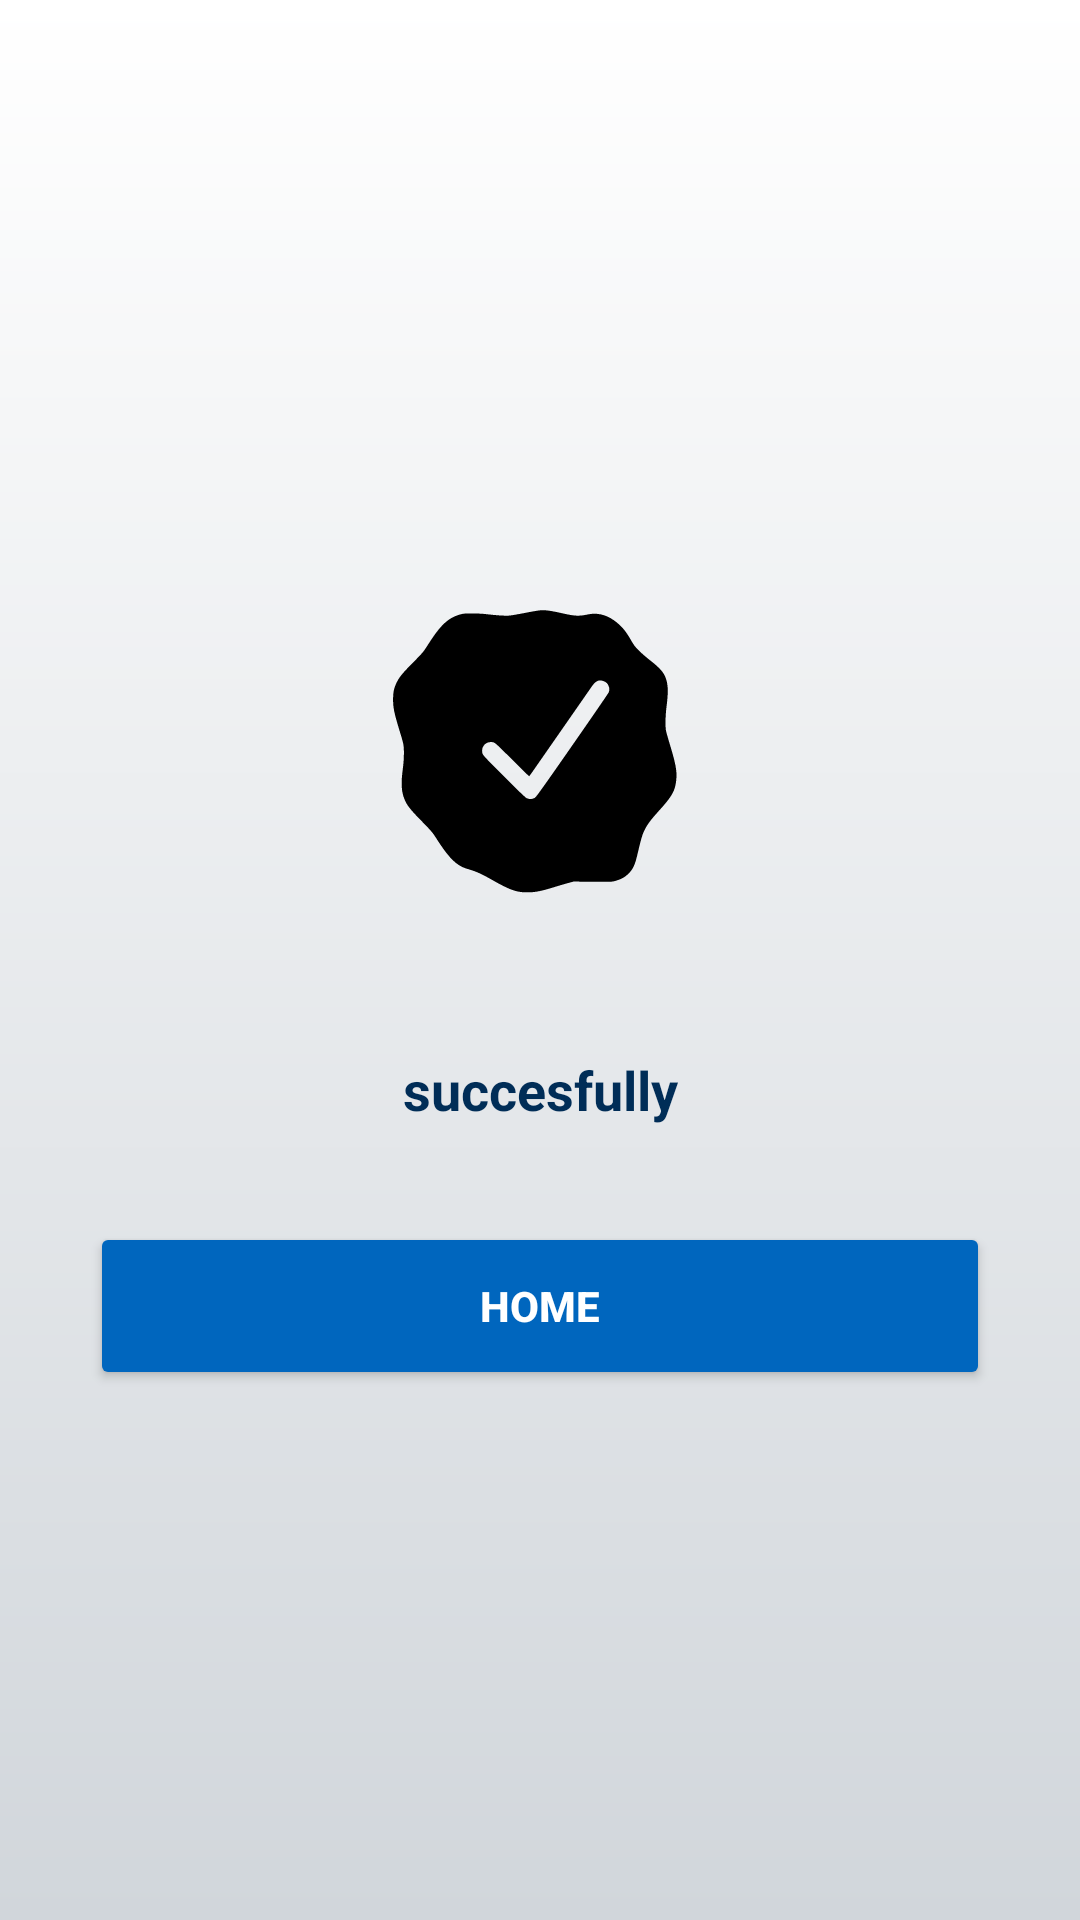

Produce the Android XML layout that renders to this screen, including the resource entries it uses.
<!-- AndroidManifest.xml: application theme Theme.Labpc -->
<!-- res/layout/activity_success.xml -->
<?xml version="1.0" encoding="utf-8"?>
<androidx.constraintlayout.widget.ConstraintLayout
    xmlns:android="http://schemas.android.com/apk/res/android"
    xmlns:app="http://schemas.android.com/apk/res-auto"
    android:layout_width="match_parent"
    android:layout_height="match_parent"
    android:background="@drawable/bg_success_gradient"
    android:padding="30dp">

    <ImageView
        android:id="@+id/ivCheck"
        android:layout_width="150dp"
        android:layout_height="150dp"
        android:src="@drawable/ic_success"
        app:tint="#000000"
        app:layout_constraintBottom_toTopOf="@+id/tvSuccess"
        app:layout_constraintEnd_toEndOf="parent"
        app:layout_constraintStart_toStartOf="parent"
        app:layout_constraintTop_toTopOf="parent"
        app:layout_constraintVertical_chainStyle="packed" />

    <TextView
        android:id="@+id/tvSuccess"
        android:layout_width="wrap_content"
        android:layout_height="wrap_content"
        android:layout_marginTop="24dp"
        android:text="succesfully"
        android:textColor="#002D57"
        android:textSize="18sp"
        android:textStyle="bold"
        app:layout_constraintBottom_toTopOf="@+id/btnHome"
        app:layout_constraintEnd_toEndOf="parent"
        app:layout_constraintStart_toStartOf="parent"
        app:layout_constraintTop_toBottomOf="@+id/ivCheck" />

    <Button
        android:id="@+id/btnHome"
        android:layout_width="match_parent"
        android:layout_height="56dp"
        android:layout_marginTop="32dp"
        android:backgroundTint="#0066BE"
        android:text="HOME"
        android:textColor="#FFFFFF"
        android:textStyle="bold"
        app:cornerRadius="12dp"
        app:layout_constraintBottom_toBottomOf="parent"
        app:layout_constraintTop_toBottomOf="@+id/tvSuccess" />

</androidx.constraintlayout.widget.ConstraintLayout>
<!-- resources referenced by this layout -->
<resources>
  <!-- drawable bg_success_gradient (drawable) -->
  <?xml version="1.0" encoding="utf-8"?>
  <shape xmlns:android="http://schemas.android.com/apk/res/android">
      <gradient
          android:angle="270"
          android:endColor="#D1D6DB"
          android:startColor="#FFFFFF"
          android:type="linear" />
  </shape>
  <!-- drawable ic_success (drawable) -->
  <vector xmlns:android="http://schemas.android.com/apk/res/android"
      android:width="1024dp"
      android:height="1024dp"
      android:viewportWidth="1024"
      android:viewportHeight="1024">
    <path
        android:pathData="M480,186c-16.2,3.2 -33.3,6.1 -38,6.5 -9.1,0.8 -28.4,-0.5 -51.5,-3.2 -8.9,-1.1 -21.1,-1.7 -33.5,-1.7 -18.1,0.1 -20.1,0.3 -28.3,2.8 -26.5,8 -43.3,24 -70.8,67.1 -11.5,18.1 -11.8,18.5 -35.5,42.5 -23.6,23.9 -30.5,32.4 -36.4,44.4 -6.3,12.7 -8.2,21.6 -8.3,38.1 -0.1,20 2.3,31.3 16.2,77 2.9,9.3 6,20.1 6.8,24 2.4,10.3 2.1,34.8 -0.6,55.5 -4.6,34.3 -3.8,52.5 3,70.2 5.5,14.3 13,24 39.4,50.8 21.1,21.6 24.9,26 31.5,36.3 26.1,41.1 41.6,58.5 60.7,68.1 2.8,1.4 10,4 16,5.7 17.1,5.1 28.3,10.2 53.3,24.4 39.2,22.3 54.7,27.8 78.5,27.8 19.1,-0 32.3,-2.6 67,-13.5 8.8,-2.7 21.2,-6.3 27.5,-8l11.5,-3.1 23,0.3c12.7,0.2 32.5,0.3 44,0.3 20,-0 21.4,-0.1 30,-2.7 12.7,-3.9 19.9,-8 28.1,-16.1 9.4,-9.3 14.1,-18.9 18.9,-38.6 1.9,-7.9 5.2,-21.7 7.4,-30.5 7.3,-30.2 14.2,-42.2 41.8,-72.7 30.9,-34 37.8,-46.1 40.3,-70.9 2,-19.7 -0.8,-35.6 -13.8,-78.8 -4.4,-14.6 -8.6,-29.2 -9.3,-32.5 -2.1,-9.2 -1.6,-35.8 1,-55.5 4.2,-32.2 3.8,-49.3 -1.4,-64.4 -4.8,-13.8 -13.5,-23.8 -35.5,-40.9 -8.5,-6.7 -20.2,-16.8 -26,-22.6 -9,-9.1 -11.5,-12.4 -17.9,-23.6 -9.1,-16 -15.9,-25.1 -25.4,-34.2 -22.8,-21.6 -47.3,-29.9 -72.9,-24.4 -20.7,4.3 -29.2,3.9 -59.7,-3 -20.7,-4.7 -35,-6.9 -44.6,-6.8 -4.1,0.1 -19.2,2.5 -36.5,5.9zM659.1,342.7c4.5,2.3 5.9,3.7 8.2,8.2 3.2,6.4 3.4,11 0.8,16.8 -1.1,2.3 -38.3,56.5 -82.8,120.4 -61.8,88.9 -81.7,116.8 -84.6,118.7 -5.4,3.6 -13.2,4.1 -18.9,1.3 -3,-1.4 -18.8,-16.6 -52,-49.8 -43.1,-43.2 -47.7,-48.2 -48.8,-52.3 -4.2,-15.9 9.1,-29.2 25,-25 4,1.1 8.4,5.1 42.5,39.1 20.9,20.8 38.3,37.9 38.7,37.9 0.4,-0 3.5,-4.2 7.1,-9.3 3.5,-5 32.8,-47.2 65.2,-93.7 32.3,-46.5 62.6,-90 67.2,-96.7 8,-11.5 10.2,-13.8 16.3,-17 4.1,-2.1 10.1,-1.6 16.1,1.4z"
        android:fillColor="#000000"
        android:strokeColor="#00000000"/>
  </vector>
  <style name="Theme.Labpc" parent="Base.Theme.Labpc" />
  <style name="Base.Theme.Labpc" parent="Theme.Material3.DayNight.NoActionBar">
          
          
      </style>
</resources>
